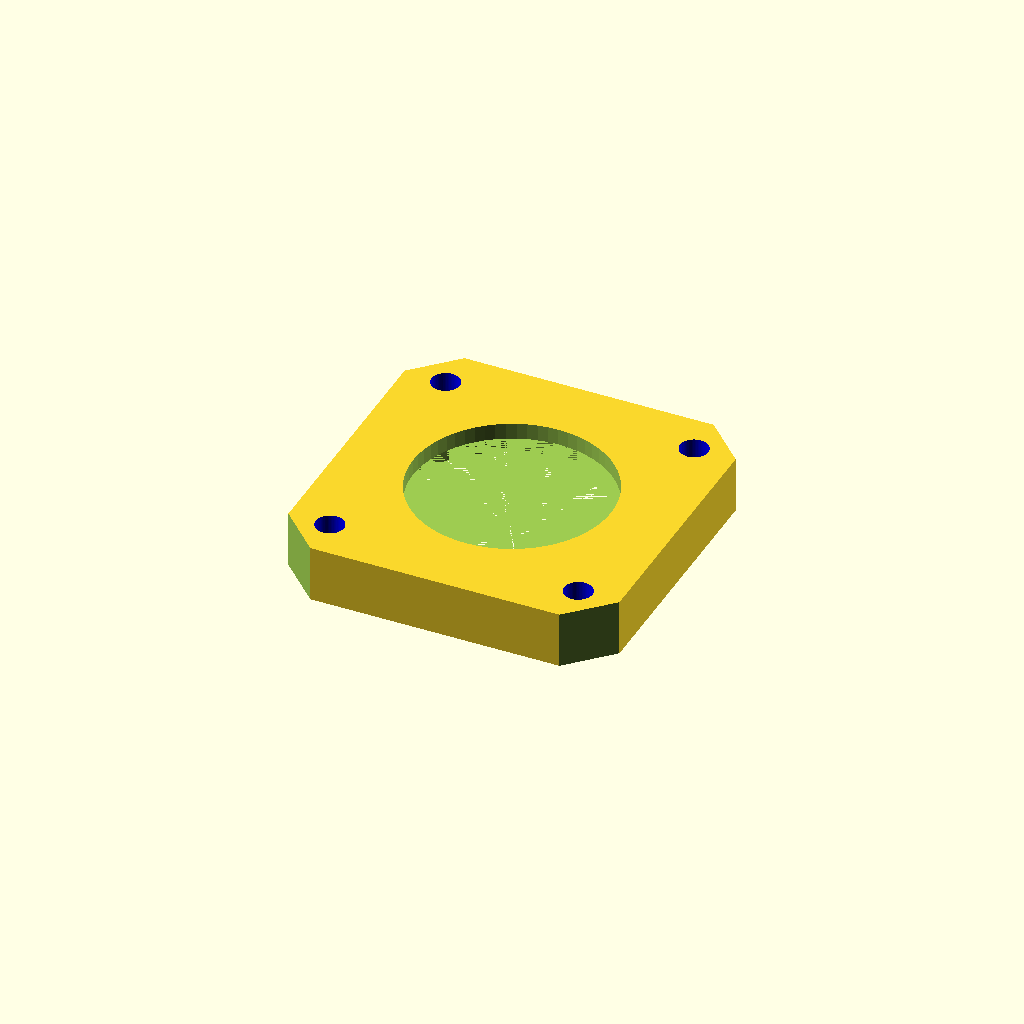
Cell 1: the model at its default parameters.
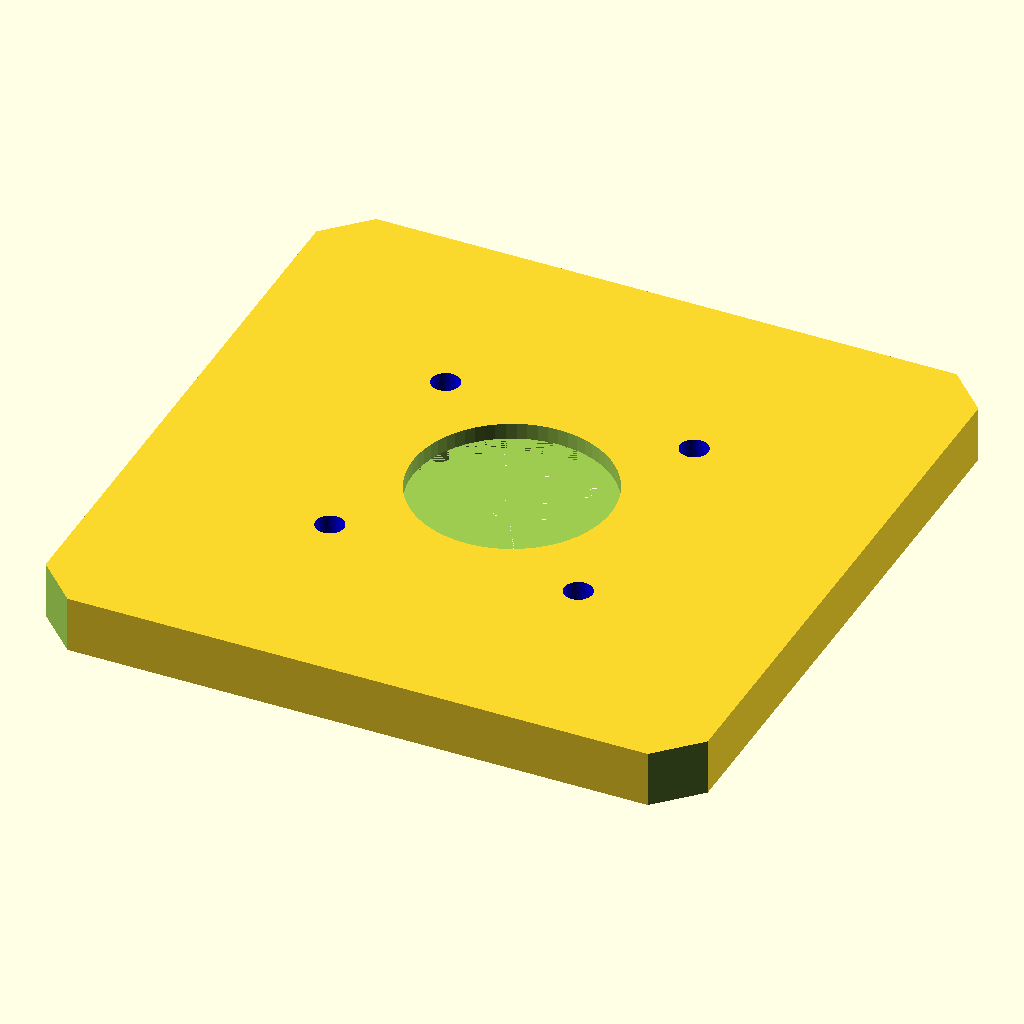
Cell 2: top_w = 82 (everything else at default).
All cells are drawn from one camera (rotation 55°, 0°, 25°, orthographic, colour scheme Cornfield), so only the parameter changes between them.
OpenSCAD source file roboarm-gearbox-C/new/rotor-bottom-mix.scad:
$fn=64;

sun_to_planet_rad_len = 11.875;

cover_h = 2 + 3 + 2;
top_w = 41;
top_cut1_d = 33+0.5;
top_cut2_d = top_cut1_d - 2;
top_cut3_d = 24 + 0.5;

//main_bottom();
//main_top();
main_top_cover();

module main_top_cover() {
    difference() {
        translate([0,0,cover_h/2])
            cube([top_w,top_w,cover_h], center=true);
            
        translate([top_w/2+1,top_w/2+1,cover_h/2])
            rotate([0,0,45])
                cube([10,10,10], center=true);
        translate([top_w/2+1,-top_w/2-1,cover_h/2])
            rotate([0,0,45])
                cube([10,10,10], center=true);
        translate([-top_w/2-1,top_w/2+1,cover_h/2])
            rotate([0,0,45])
                cube([10,10,10], center=true);
        translate([-top_w/2-1,-top_w/2-1,cover_h/2])
            rotate([0,0,45])
                cube([10,10,10], center=true);
        top_cover_holes();
        
        cylinder(d=top_cut1_d, h=2);
        
        translate([0,0,2])
            cylinder(d=top_cut2_d, h=3);
            
        translate([0,0,5])
            cylinder(d=top_cut3_d, h=3);
        
    }
}

module main_bottom() {
    difference() {
        cylinder(d=33, h=2);
        
        cylinder(d=16, h=2);
        
        hole();
        rotate([0,0,90])
            hole();
        rotate([0,0,180])
            hole();
        rotate([0,0,270])
            hole();
    }
}

module main_top() {
    difference() {
        union() {
            cylinder(d=33, h=6);
            translate([0,0,2])
                color("blue") cylinder(d=24, h=6);
            translate([0,0,8])
                color("red") cylinder(d=24, h=3);
            translate([0,0,11])
                color("purple") cylinder(d=24, h=4);
            translate([0,0,15])
                color("blue") cylinder(d=24, h=5);
        }
        
        cylinder(d=16, h=2);
        
        hole();
        rotate([0,0,90])
            hole();
        rotate([0,0,180])
            hole();
        rotate([0,0,270])
            hole();
        
        big_hole();
        rotate([0,0,90])
            big_hole();
        rotate([0,0,180])
            big_hole();
        rotate([0,0,270])
            big_hole();
            
        translate([0,0,2]) 
            color("red") cylinder(h=6.5, d=15, $fn = 6);  
            
        translate([0,0,11])
                color("purple") cylinder(d=20, h=100);
            
        cylinder(d=8, h=100);
    }
}


module hole() {
    translate([sun_to_planet_rad_len, 0, 0])
            cylinder(d=3, h=10);
}

module big_hole() {
    translate([sun_to_planet_rad_len, 0, 2])
            cylinder(d=6, h=8);
}

module top_cover_holes() {
    rotate([0,0,45])
        translate([0,-21.75,0])
            color("blue") cylinder(h=100, d=3.5);
    rotate([0,0,-45])
        translate([0,-21.75,0])
            color("blue") cylinder(h=100, d=3.5);
    rotate([0,0,135])
        translate([0,-21.75,0])
            color("blue") cylinder(h=100, d=3.5);
    rotate([0,0,-135])
        translate([0,-21.75,0])
            color("blue") cylinder(h=100, d=3.5);
}
Parameter table extracted from the source (name, type, default, range or options):
sun_to_planet_rad_len: number, default 11.875
top_w: number, default 41
